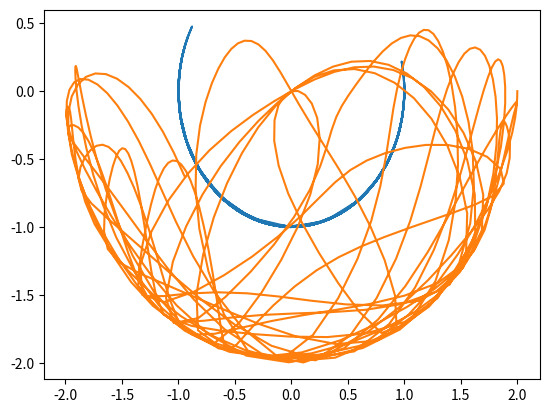

The script that saved this image:
# thanks http://matplotlib.org/examples/animation/double_pendulum_animated.html

from numpy import sin, cos, pi
import numpy as np
import matplotlib.pyplot as plt
import scipy.integrate as integrate
import matplotlib.animation as animation

g = 9.81
l1 = 1.0
l2 = 1.0
m1 = 2.0
m2 = 2.0
m3 = m1 + m2


def derivs(state, t):
    theta1 = state[0]
    theta2 = state[1]
    omega1 = state[2]
    omega2 = state[3]
    delta = theta2-theta1

    num1 = m2 * l1 * omega1 * omega1 * sin(delta) * cos(delta) \
        + m2 * g * sin(theta2) * cos(delta) \
        + m2 * l2 * omega2 * omega2 * sin(delta) \
        - m3 * g * sin(theta1)
    den1 = m3 * l1 - m2 * l1 * cos(delta) * cos(delta)

    num2 = -m2 * l2 * omega2 * omega2 * sin(delta) * cos(delta) \
        + m3 * g * sin(theta1) * cos(delta) \
        - m3 * l1 * omega1 * omega1 * sin(delta) \
        - m3 * g * sin(theta2)
    den2 = (l2 / l1) * den1

    return [omega1, omega2, num1/den1, num2/den2]

t = np.arange(0.0, 30, 0.05)
state = np.array([90.0, 90.0, 0.0, 0.0])*pi/180
y = integrate.odeint(derivs, state, t)

x1 = l1 * sin(y[:, 0])
y1 = -l1 * cos(y[:, 0])
x2 = l2 * sin(y[:, 1]) + x1
y2 = -l2 * cos(y[:, 1]) + y1

plt.plot(x1, y1, x2, y2)
plt.show()
